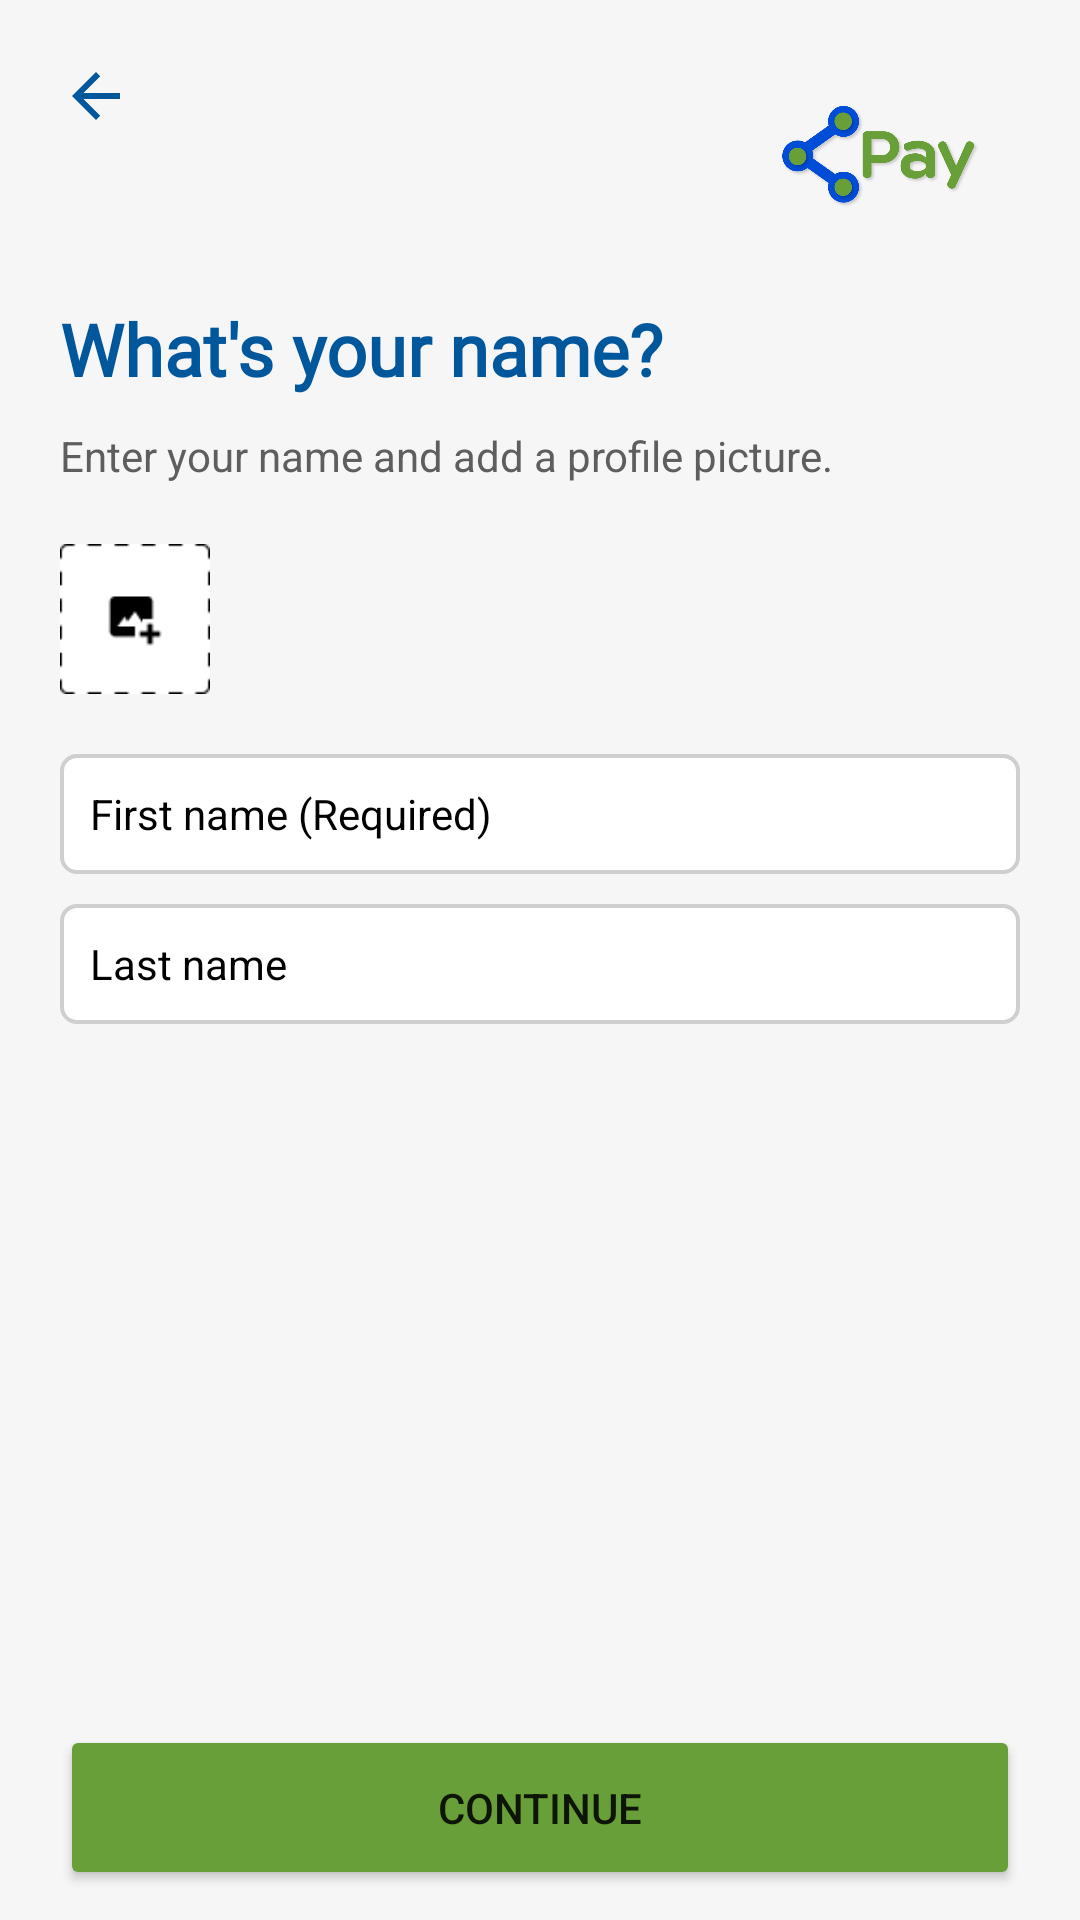

Android layout source for this screen:
<!-- AndroidManifest.xml: application theme AppTheme -->
<!-- res/layout/activity_setup_profile.xml -->
<?xml version="1.0" encoding="utf-8"?>
<androidx.constraintlayout.widget.ConstraintLayout xmlns:android="http://schemas.android.com/apk/res/android"
    xmlns:app="http://schemas.android.com/apk/res-auto"
    xmlns:tools="http://schemas.android.com/tools"
    android:layout_width="match_parent"
    android:background="@color/background"
    android:layout_height="match_parent"
    tools:context=".SetupProfile">

    <ImageView
        android:id="@+id/imageView17"
        android:layout_width="100dp"
        android:layout_height="100dp"
        android:layout_marginEnd="16dp"
        app:layout_constraintEnd_toEndOf="parent"
        app:layout_constraintTop_toTopOf="parent"
        app:srcCompat="@drawable/logo" />

    <EditText
        android:id="@+id/l_name"
        android:layout_width="match_parent"
        android:layout_height="40dp"
        android:layout_marginStart="20dp"
        android:layout_marginTop="10dp"
        android:layout_marginEnd="20dp"
        android:background="@drawable/edittext"
        android:hint="Last name"
        android:textColor="@color/colorPrimaryDark"
        android:textColorHint="#000"
        android:textSize="14sp"
        app:layout_constraintEnd_toEndOf="parent"
        app:layout_constraintHorizontal_bias="0.0"
        app:layout_constraintStart_toStartOf="parent"
        app:layout_constraintTop_toBottomOf="@+id/f_name" />

    <ImageView
        android:id="@+id/imageView6"
        android:layout_width="wrap_content"
        android:layout_height="wrap_content"
        android:layout_marginStart="20dp"
        android:layout_marginTop="20dp"
        app:layout_constraintStart_toStartOf="parent"
        app:layout_constraintTop_toTopOf="parent"
        app:srcCompat="@drawable/ic_back" />

    <TextView
        android:id="@+id/textView7"
        android:layout_width="wrap_content"
        android:layout_height="wrap_content"
        android:layout_marginStart="20dp"
        android:fontFamily="@font/raleway_bold"
        android:text="What's your name?"
        android:textColor="@color/colorPrimaryDark"
        android:textSize="24sp"
        android:textStyle="bold"
        app:layout_constraintStart_toStartOf="parent"
        app:layout_constraintTop_toBottomOf="@+id/imageView17" />

    <Button
        android:id="@+id/button"
        android:layout_width="0dp"
        android:layout_height="55dp"
        android:layout_marginStart="20dp"
        android:layout_marginEnd="20dp"
        android:layout_marginBottom="10dp"
        android:text="continue"
        app:backgroundTint="#689F38"
        app:layout_constraintBottom_toBottomOf="parent"
        app:layout_constraintEnd_toEndOf="parent"
        app:layout_constraintHorizontal_bias="1.0"
        app:layout_constraintStart_toStartOf="parent" />


    

    <EditText
        android:id="@+id/f_name"
        android:layout_width="match_parent"
        android:layout_height="40dp"
        android:layout_marginStart="20dp"
        android:layout_marginTop="20dp"
        android:layout_marginEnd="20dp"
        android:background="@drawable/edittext"
        android:hint="First name (Required)"
        android:textColor="@color/colorPrimaryDark"
        android:textColorHint="#000"
        android:textSize="14sp"
        app:layout_constraintEnd_toEndOf="parent"
        app:layout_constraintHorizontal_bias="0.0"
        app:layout_constraintStart_toStartOf="parent"
        app:layout_constraintTop_toBottomOf="@+id/imageView4" />

    <TextView
        android:id="@+id/textView12"
        android:layout_width="wrap_content"
        android:layout_height="wrap_content"
        android:layout_marginStart="20dp"
        android:layout_marginTop="10dp"
        android:text="Enter your name and add a profile picture."
        android:textColor="#5E5E5E"
        android:textSize="14sp"
        app:layout_constraintStart_toStartOf="parent"
        app:layout_constraintTop_toBottomOf="@+id/textView7" />

    <ImageView
        android:id="@+id/imageView4"
        android:layout_width="50dp"
        android:layout_height="50dp"
        android:layout_marginStart="20dp"
        android:layout_marginTop="20dp"
        app:layout_constraintStart_toStartOf="parent"
        app:layout_constraintTop_toBottomOf="@+id/textView12"
        app:srcCompat="@drawable/upload" />

    <TextView
        android:id="@+id/errormsg"
        android:layout_width="wrap_content"
        android:layout_height="wrap_content"
        android:layout_marginBottom="35dp"
        app:layout_constraintBottom_toTopOf="@+id/button"
        app:layout_constraintEnd_toEndOf="parent"
        app:layout_constraintStart_toStartOf="parent" />


</androidx.constraintlayout.widget.ConstraintLayout>
<!-- resources referenced by this layout -->
<resources>
  <color name="background">#F7F6F7</color>
  <color name="colorPrimaryDark">#01579B</color>
  <!-- drawable edittext (drawable) -->
  <shape xmlns:android="http://schemas.android.com/apk/res/android">
  
      <stroke android:width="1.3dp" android:color="#CFCFCF" />
      <padding android:left="10dp" android:top="10dp" android:right="10dp" android:bottom="10dp" />
      <corners android:radius="5dp" />
      <solid android:color="#ffffff"></solid>
  </shape>
  <!-- drawable ic_back (drawable) -->
  <vector android:autoMirrored="true" android:height="24dp"
      android:tint="#01579B" android:viewportHeight="24"
      android:viewportWidth="24" android:width="24dp" xmlns:android="http://schemas.android.com/apk/res/android">
      <path android:fillColor="@android:color/white" android:pathData="M20,11H7.83l5.59,-5.59L12,4l-8,8 8,8 1.41,-1.41L7.83,13H20v-2z"/>
  </vector>
  <!-- drawable logo: png bitmap (drawable, 47128 bytes) -->
  <!-- drawable upload: png bitmap (drawable, 837 bytes) -->
  <style name="AppTheme" parent="Theme.MaterialComponents.Light.NoActionBar">
          
          <item name="colorPrimary">@color/colorPrimary</item>
          <item name="colorPrimaryDark">@color/colorPrimaryDark</item>
          <item name="colorAccent">@color/colorAccent</item>
      </style>
  <color name="colorPrimary">#00649F</color>
  <color name="colorAccent">#01579B</color>
</resources>
